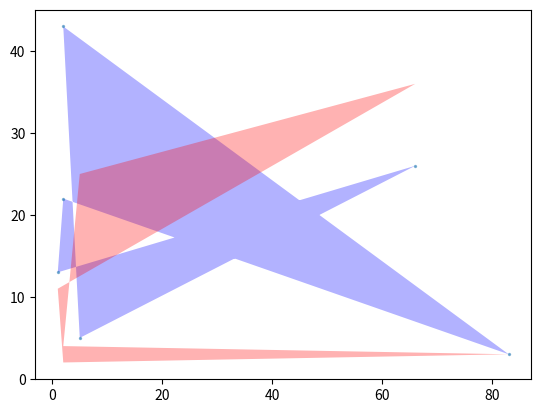

Source code (Python): (Note: this script raises an exception after producing the figure.)
# -*- coding: utf-8 -*-
#file location the same as spider
# author yyf
#微信收藏
import pandas as pd
import numpy as np
import matplotlib.pyplot as plt
x =[1,2,83,2,5,66,]
y1 =[13,22,3,43,5,26,]
y2 = [11,2,3,4,25,36,]
area = 2
plt.fill(x, y1, 'b', x, y2, 'r', alpha=0.3)#画普通有填充图像
plt.scatter(x, y1, s=area, alpha=0.5)#聚类图

ax.plot_surface(X, Y, Z, rstride=8, cstride=8, alpha=0.3)
cset = ax.contourf(X, Y, Z, zdir='z', offset=-100, cmap=cm.coolwarm)
cset = ax.contourf(X, Y, Z, zdir='x', offset=-40, cmap=cm.coolwarm)
cset = ax.contourf(X, Y, Z, zdir='y', offset=40, cmap=cm.coolwarm)#画3D图

#画矢量场
plt.streamplot(X, Y, U, V, color=U, linewidth=2, cmap=plt.cm.autumn)
plt.colorbar()




plt.show()


